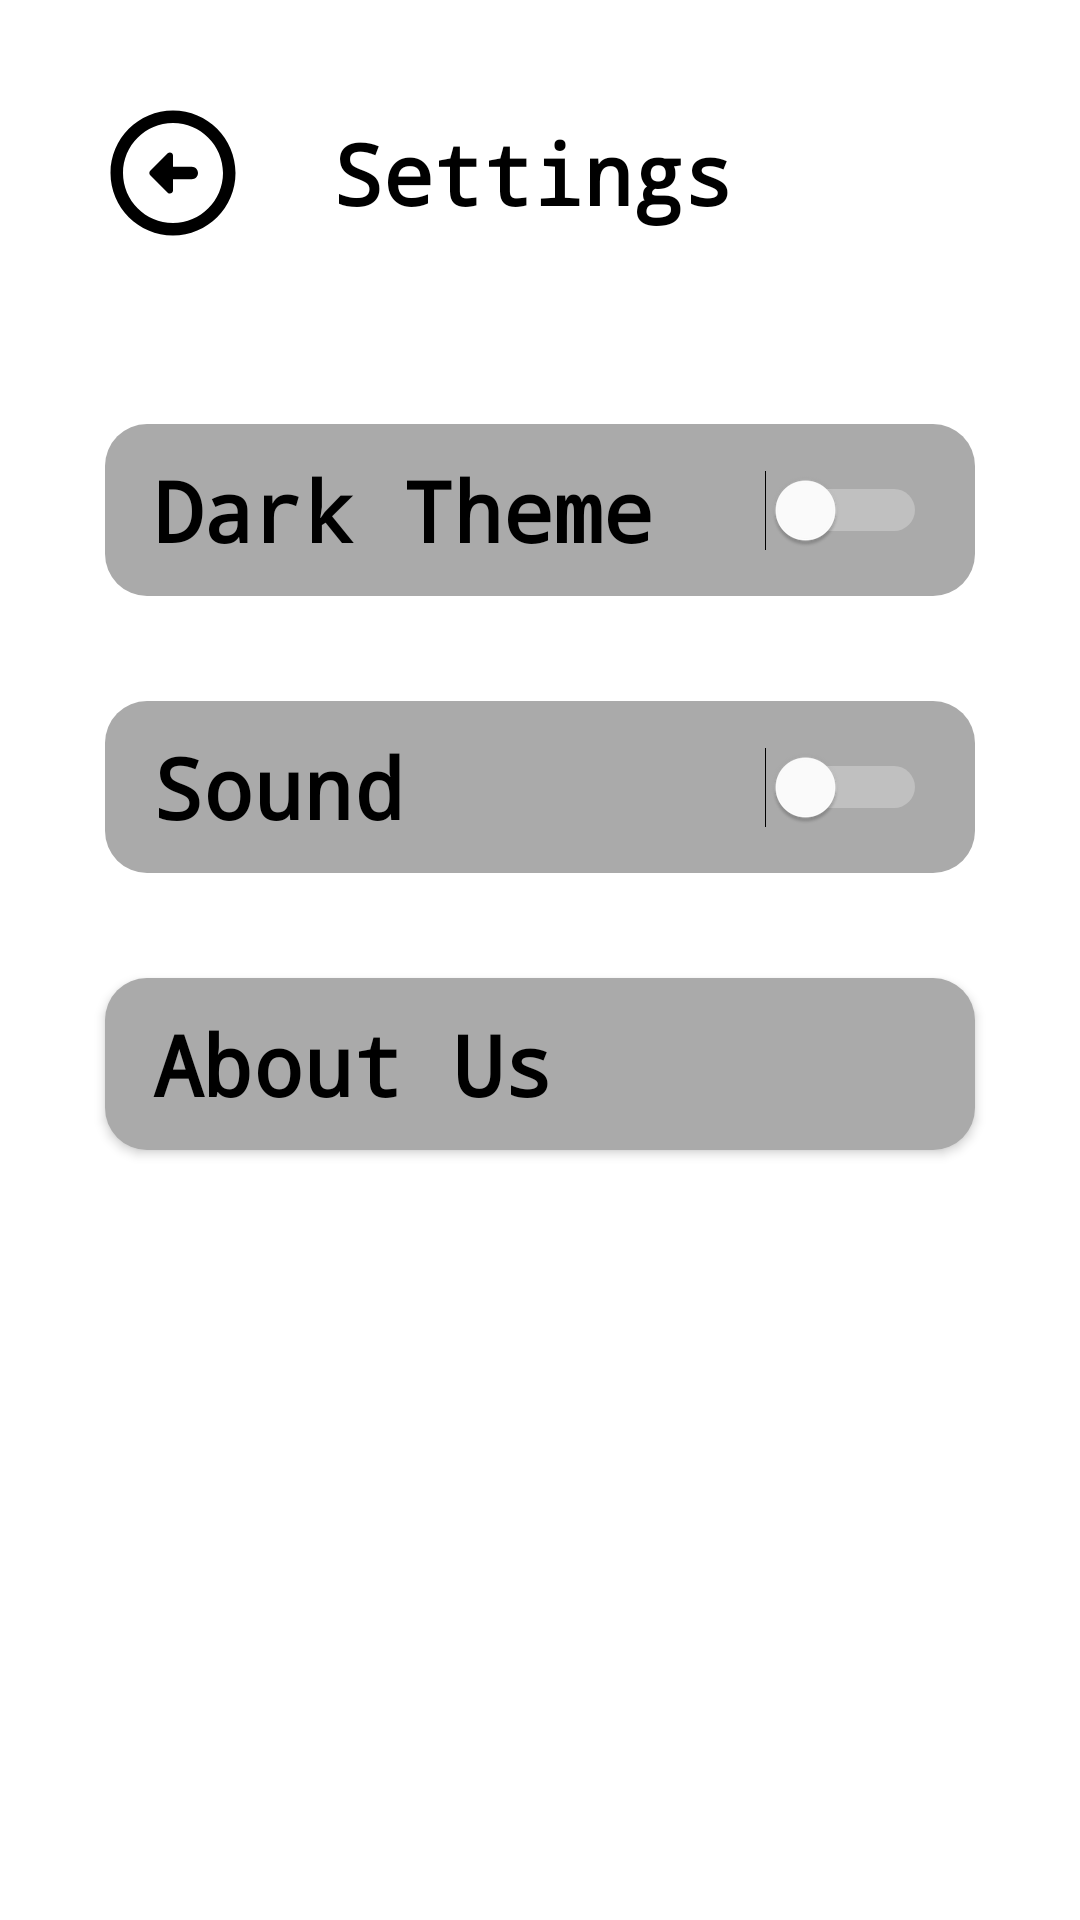

Reconstruct the res/layout file that produces this screen, plus the resources it refers to.
<!-- AndroidManifest.xml: activity theme Theme.FullScreen -->
<!-- res/layout/activity_setting.xml -->
<?xml version="1.0" encoding="utf-8"?>
<androidx.constraintlayout.widget.ConstraintLayout xmlns:android="http://schemas.android.com/apk/res/android"
    xmlns:app="http://schemas.android.com/apk/res-auto"
    xmlns:tools="http://schemas.android.com/tools"
    android:layout_width="match_parent"
    android:layout_height="match_parent"
    android:background="@color/colorPrimary">

    <ImageButton
        android:id="@+id/btn_backsetting"
        android:layout_width="55dp"
        android:layout_height="55dp"
        android:layout_marginStart="30dp"
        android:layout_marginLeft="30dp"
        android:layout_marginTop="30dp"
        android:contentDescription="@string/backsetting"
        app:layout_constraintStart_toStartOf="parent"
        app:layout_constraintTop_toTopOf="parent"
        android:src="@drawable/ic_round_right"
        android:tint="@color/color_image_button"
        android:background="@android:color/transparent"/>

    <TextView
        android:id="@+id/tv_settings"
        android:layout_width="wrap_content"
        android:layout_height="wrap_content"
        android:layout_marginStart="26dp"
        android:layout_marginLeft="26dp"
        android:text="Settings"
        android:textColor="@color/textPopupEditTextColor"
        android:textSize="28dp"
        android:textStyle="bold"
        android:typeface="monospace"
        app:layout_constraintBottom_toBottomOf="@+id/btn_backsetting"
        app:layout_constraintStart_toEndOf="@+id/btn_backsetting"
        app:layout_constraintTop_toTopOf="@+id/btn_backsetting"
        tools:ignore="HardcodedText" />

    <TextView
        android:id="@+id/tv_darktheme"
        android:layout_width="0dp"
        android:layout_height="wrap_content"
        android:layout_marginStart="35dp"
        android:layout_marginLeft="35dp"
        android:layout_marginTop="65dp"
        android:layout_marginEnd="35dp"
        android:layout_marginRight="35dp"
        android:background="@drawable/item_bg_setting"
        android:text="Dark Theme"
        android:textColor="@color/textPopupEditTextColor"
        android:textSize="28sp"
        android:textStyle="bold"
        android:typeface="monospace"
        app:layout_constraintEnd_toEndOf="parent"
        app:layout_constraintStart_toStartOf="parent"
        app:layout_constraintTop_toBottomOf="@+id/tv_settings"
        tools:ignore="HardcodedText" />

    <TextView
        android:id="@+id/tv_onoffsound"
        android:layout_width="0dp"
        android:layout_height="wrap_content"
        android:layout_marginStart="35dp"
        android:layout_marginTop="35dp"
        android:layout_marginEnd="35dp"
        android:background="@drawable/item_bg_setting"
        android:text="Sound"
        android:textColor="@color/textPopupEditTextColor"
        android:textSize="28sp"
        android:textStyle="bold"
        android:typeface="monospace"
        app:layout_constraintEnd_toEndOf="parent"
        app:layout_constraintHorizontal_bias="1.0"
        app:layout_constraintStart_toStartOf="parent"
        app:layout_constraintTop_toBottomOf="@+id/tv_darktheme"
        tools:ignore="HardcodedText" />

    <Button
        android:id="@+id/btn_aboutus"
        android:layout_width="0dp"
        android:layout_height="wrap_content"
        android:layout_marginStart="35dp"
        android:layout_marginLeft="35dp"
        android:layout_marginTop="35dp"
        android:layout_marginEnd="35dp"
        android:layout_marginRight="35dp"
        android:background="@drawable/item_bg_setting"
        android:gravity="start"
        android:text="About Us"
        android:textAllCaps="false"
        android:textColor="@color/textPopupEditTextColor"
        android:textSize="28sp"
        android:textStyle="bold"
        android:typeface="monospace"
        app:layout_constraintEnd_toEndOf="parent"
        app:layout_constraintHorizontal_bias="0.0"
        app:layout_constraintStart_toStartOf="parent"
        app:layout_constraintTop_toBottomOf="@+id/tv_onoffsound"
        tools:ignore="HardcodedText" />

    <Switch
        android:id="@+id/swt_darktheme"
        android:layout_width="wrap_content"
        android:layout_height="wrap_content"
        android:layout_marginEnd="16dp"
        android:layout_marginRight="16dp"
        android:checked="false"
        android:clickable="true"
        android:focusable="true"
        android:thumbTint="@color/white"
        android:trackTint="@color/white"
        app:layout_constraintBottom_toBottomOf="@+id/tv_darktheme"
        app:layout_constraintEnd_toEndOf="@+id/tv_darktheme"
        app:layout_constraintTop_toTopOf="@+id/tv_darktheme"
        tools:ignore="UseSwitchCompatOrMaterialXml" />

    <Switch
        android:id="@+id/swt_onoffsound"
        android:layout_width="wrap_content"
        android:layout_height="wrap_content"
        android:layout_marginEnd="16dp"
        android:layout_marginRight="16dp"
        android:checked="false"
        android:clickable="true"
        android:focusable="true"
        android:thumbTint="@color/white"
        android:trackTint="@color/white"
        app:layout_constraintBottom_toBottomOf="@+id/tv_onoffsound"
        app:layout_constraintEnd_toEndOf="@+id/tv_onoffsound"
        app:layout_constraintTop_toTopOf="@+id/tv_onoffsound"
        tools:ignore="UseSwitchCompatOrMaterialXml" />

</androidx.constraintlayout.widget.ConstraintLayout>
<!-- resources referenced by this layout -->
<resources>
  <color name="colorPrimary">#FFFFFF</color>
  <color name="color_image_button">@color/black</color>
  <color name="textPopupEditTextColor">@color/black</color>
  <color name="white">#FFFFFFFF</color>
  <!-- drawable ic_round_right (drawable) -->
  <vector xmlns:android="http://schemas.android.com/apk/res/android"
      android:width="50dp"
      android:height="50dp"
      android:tint="?attr/colorControlNormal"
      android:viewportWidth="24"
      android:viewportHeight="24">
      <group
          android:rotation="90"
          android:translateX="24">
          <path
              android:fillColor="#000"
              android:pathData="M12,4c4.41,0 8,3.59 8,8s-3.59,8 -8,8s-8,-3.59 -8,-8S7.59,4 12,4M12,2C6.48,2 2,6.48 2,12c0,5.52 4.48,10 10,10c5.52,0 10,-4.48 10,-10C22,6.48 17.52,2 12,2L12,2zM13,12l0,-3c0,-0.55 -0.45,-1 -1,-1h0c-0.55,0 -1,0.45 -1,1l0,3H9.21c-0.45,0 -0.67,0.54 -0.35,0.85l2.79,2.79c0.2,0.2 0.51,0.2 0.71,0l2.79,-2.79c0.31,-0.31 0.09,-0.85 -0.35,-0.85H13z" />
      </group>
  </vector>
  <!-- drawable item_bg_setting (drawable) -->
  <?xml version="1.0" encoding="utf-8"?>
  <shape xmlns:android="http://schemas.android.com/apk/res/android"
      android:shape="rectangle">
      <solid android:color="@android:color/darker_gray" />
      <corners android:radius="14dp" />
      <padding
          android:bottom="10dp"
          android:left="16dp"
          android:right="16dp"
          android:top="10dp" />
  </shape>
  <string name="backsetting">backsetting</string>
  <style name="Theme.FullScreen" parent="Theme.AppCompat.Light.NoActionBar">
          <item name="android:statusBarColor" tools:targetApi="l">@color/white</item>
          <item name="android:windowLightStatusBar" tools:targetApi="m">true</item>
      </style>
  <color name="black">#FF000000</color>
</resources>
